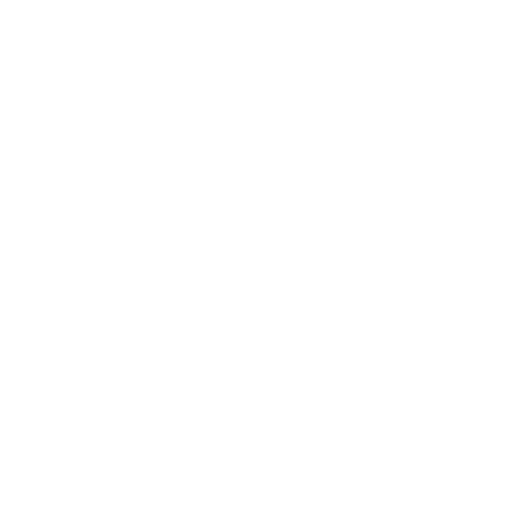
t = 0.00 s
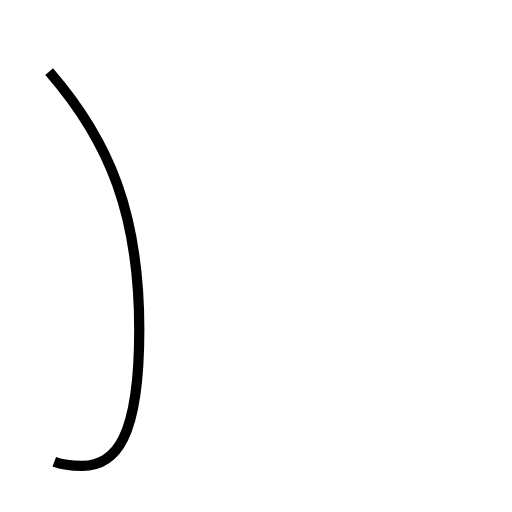
t = 1.38 s
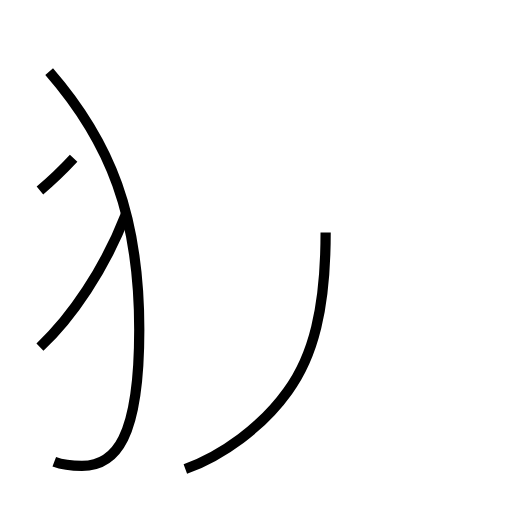
t = 2.86 s
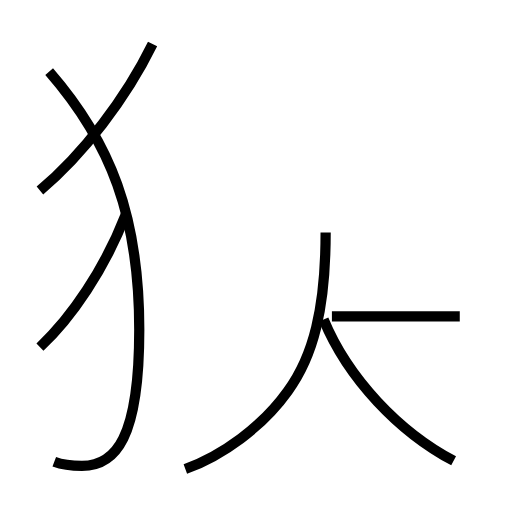
t = 4.21 s
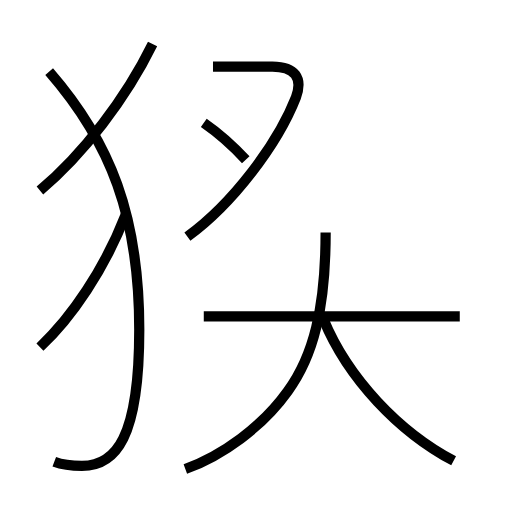
t = 5.59 s
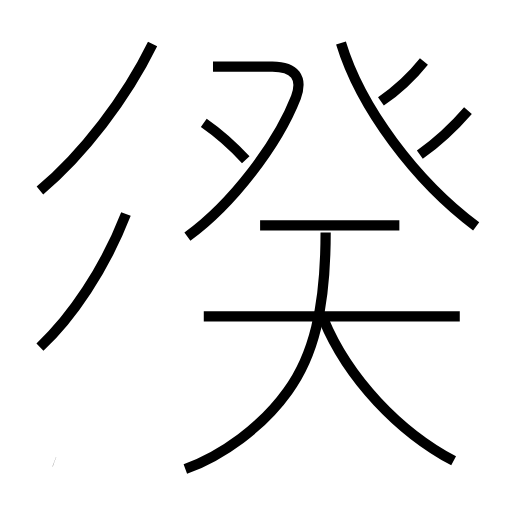
t = 7.04 s

The animated SVG that drew these frames (rendered in a browser with its animation timeline set to each time). Animation: 12 SMIL elements (animate=12); one cycle of 7.04 s.

<?xml version='1.0' encoding='utf-8'?>
<svg viewBox="0.0 -6.0 50.0 50.0" version="1.1" xmlns="http://www.w3.org/2000/svg"><rect x="-1000" y="-1000" width="2000" height="2000" stroke="white" fill="white" /><g style="fill:none;stroke:#000000;stroke-width:1"><path d="M 5.3 1.1 C 6.1 1.4 7.1 1.5 8.0 1.5 C 11.3 1.5 13.6 -1.2 13.6 -11.8 C 13.6 -22.9 10.8 -30.1 4.8 -37.0 " transform="translate(0.0 38.0)" stroke-dasharray="46.07122140231073" stroke-dashoffset="46.07122140231073"><animate attributeName="stroke-dashoffset" from="46.07122140231073" to="0" dur="1.3821366420693217s" begin="0s; anim_end.end" fill="freeze" id="anim0" /></path><path d="M 3.9 -10.1 C 7.0 -13.0 10.2 -17.7 12.3 -23.1 " transform="translate(0.0 38.0)" stroke-dasharray="15.597306235411306" stroke-dashoffset="15.597306235411306"><animate attributeName="stroke-dashoffset" from="15.597306235411306" to="0" dur="0.46791918706233915s" begin="anim0.end" fill="freeze" id="anim1" /></path><path d="M 18.1 1.8 C 21.7 0.5 25.6 -2.3 28.1 -5.8 C 30.6 -9.2 31.8 -13.9 31.8 -21.3 " transform="translate(0.0 38.0)" stroke-dasharray="28.943665351341046" stroke-dashoffset="28.943665351341046"><animate attributeName="stroke-dashoffset" from="28.943665351341046" to="0" dur="0.8683099605402314s" begin="anim1.end" fill="freeze" id="anim2" /></path><path d="M 3.9 -25.4 C 8.1 -28.9 12.3 -34.4 14.9 -39.7 " transform="translate(0.0 38.0)" stroke-dasharray="18.160785109682745" stroke-dashoffset="18.160785109682745"><animate attributeName="stroke-dashoffset" from="18.160785109682745" to="0" dur="0.5448235532904824s" begin="anim2.end" fill="freeze" id="anim3" /></path><path d="M 44.3 1.0 C 39.0 -1.8 34.0 -7.0 31.6 -12.8 " transform="translate(0.0 38.0)" stroke-dasharray="19.106548245559612" stroke-dashoffset="19.106548245559612"><animate attributeName="stroke-dashoffset" from="19.106548245559612" to="0" dur="0.5731964473667883s" begin="anim3.end" fill="freeze" id="anim4" /></path><path d="M 44.9 -13.1 L 19.9 -13.1 " transform="translate(0.0 38.0)" stroke-dasharray="25.0" stroke-dashoffset="25.0"><animate attributeName="stroke-dashoffset" from="25.0" to="0" dur="0.75s" begin="anim4.end" fill="freeze" id="anim5" /></path><path d="M 24.0 -28.4 C 22.7 -29.8 21.2 -31.1 19.9 -32.0 " transform="translate(0.0 38.0)" stroke-dasharray="5.466091249838777" stroke-dashoffset="5.466091249838777"><animate attributeName="stroke-dashoffset" from="5.466091249838777" to="0" dur="0.1639827374951633s" begin="anim5.end" fill="freeze" id="anim6" /></path><path d="M 18.3 -20.9 C 22.7 -24.1 27.1 -29.9 28.9 -34.5 C 29.6 -36.4 28.8 -37.5 26.6 -37.5 L 20.8 -37.5 " transform="translate(0.0 38.0)" stroke-dasharray="28.001097546023622" stroke-dashoffset="28.001097546023622"><animate attributeName="stroke-dashoffset" from="28.001097546023622" to="0" dur="0.8400329263807086s" begin="anim6.end" fill="freeze" id="anim7" /></path><path d="M 39.0 -22.0 L 25.4 -22.0 " transform="translate(0.0 38.0)" stroke-dasharray="13.600000000000001" stroke-dashoffset="13.600000000000001"><animate attributeName="stroke-dashoffset" from="13.600000000000001" to="0" dur="0.40800000000000003s" begin="anim7.end" fill="freeze" id="anim8" /></path><path d="M 46.5 -21.9 C 40.6 -26.3 35.2 -33.5 33.3 -39.8 " transform="translate(0.0 38.0)" stroke-dasharray="22.57037739853223" stroke-dashoffset="22.57037739853223"><animate attributeName="stroke-dashoffset" from="22.57037739853223" to="0" dur="0.6771113219559669s" begin="anim8.end" fill="freeze" id="anim9" /></path><path d="M 41.0 -28.9 C 42.7 -30.1 44.4 -31.7 45.7 -33.2 " transform="translate(0.0 38.0)" stroke-dasharray="6.384743132379577" stroke-dashoffset="6.384743132379577"><animate attributeName="stroke-dashoffset" from="6.384743132379577" to="0" dur="0.1915422939713873s" begin="anim9.end" fill="freeze" id="anim10" /></path><path d="M 37.2 -34.1 C 38.8 -35.2 40.2 -36.5 41.4 -38.0" transform="translate(0.0 38.0)" stroke-dasharray="5.752332482109574" stroke-dashoffset="5.752332482109574"><animate attributeName="stroke-dashoffset" from="5.752332482109574" to="0" dur="0.1725699744632872s" begin="anim10.end" fill="freeze" id="anim_end" /></path></g></svg>
